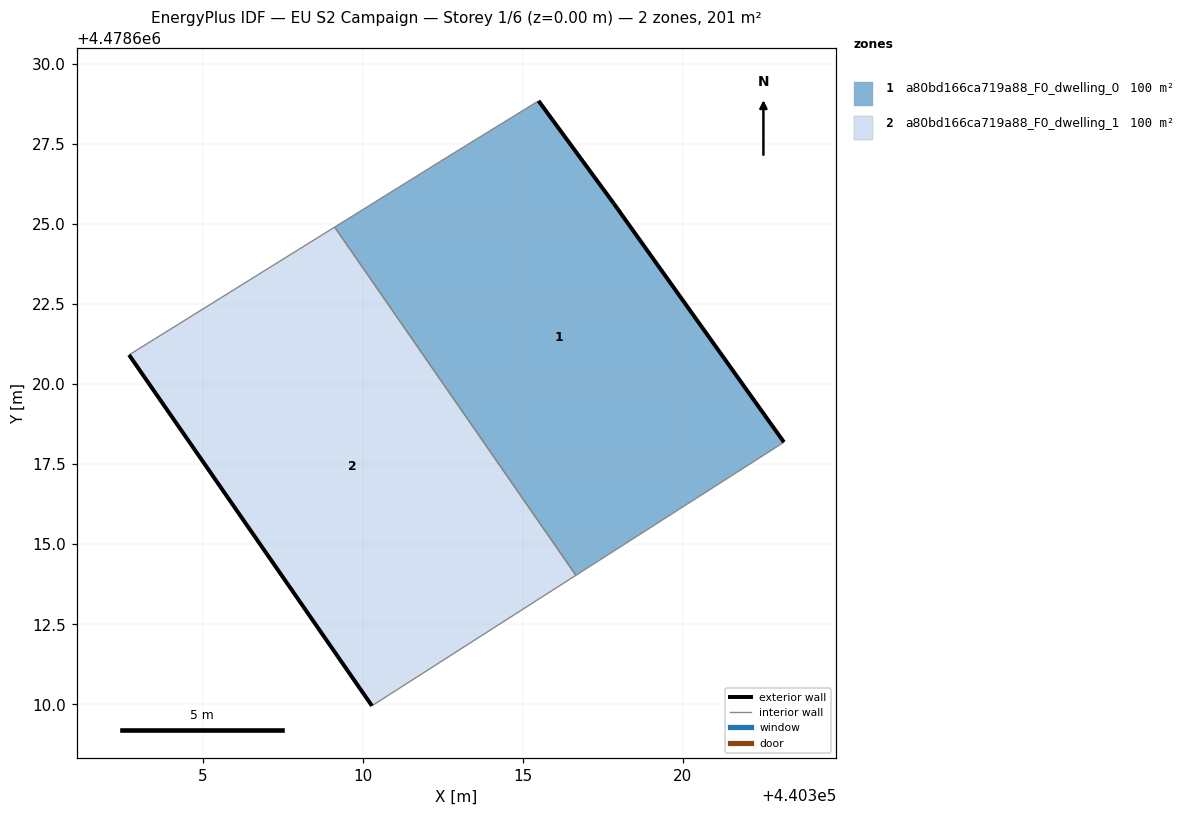
=== STOREY PLAN SPEC (per zone: floor XY polygon, exterior-wall plan segments, windows/doors) ===
zone 1: a80bd166ca719a88_F0_dwelling_0  (100.3 m²)
  floor: (440323.16, 4478618.19) (440317.84, 4478625.64) (440315.49, 4478628.85) (440312.65, 4478627.10) (440309.13, 4478624.91) (440316.66, 4478614.03)
  exterior wall: (440315.49, 4478628.85) – (440317.84, 4478625.64)  [4.0 m]
  exterior wall: (440317.84, 4478625.64) – (440323.16, 4478618.19)  [9.2 m]
  interior walls: 4
zone 2: a80bd166ca719a88_F0_dwelling_1  (100.3 m²)
  floor: (440316.66, 4478614.03) (440309.13, 4478624.91) (440302.70, 4478620.91) (440310.29, 4478609.95)
  exterior wall: (440310.29, 4478609.95) – (440302.70, 4478620.91)  [13.3 m]
  interior walls: 3

=== DERIVED (storey summary) ===
Building: EU S2 Campaign
Storey: 1 of 6  (floor level z = 0.00 m)
Storey gross floor area: 200.7 m²
Zones on this storey: 2
  - a80bd166ca719a88_F0_dwelling_0: floor 100.3 m²; exterior wall 13.1 m (39.4 m²); WWR 0.0%
  - a80bd166ca719a88_F0_dwelling_1: floor 100.3 m²; exterior wall 13.3 m (40.0 m²); WWR 0.0%
Zone adjacency (shared interzone walls):
  - a80bd166ca719a88_F0_dwelling_0 ↔ a80bd166ca719a88_F0_dwelling_1